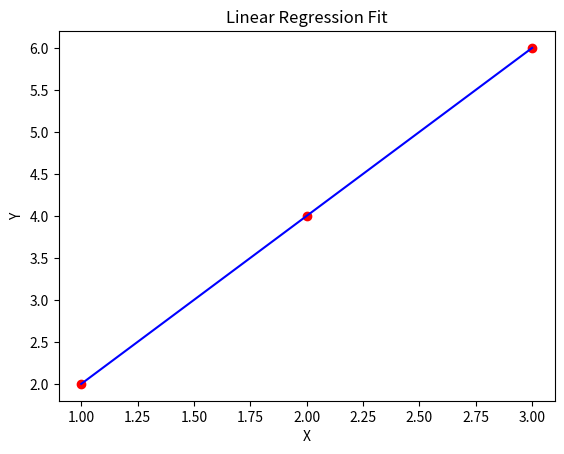

Here is the Python script that generated this plot:
import numpy as np
import matplotlib.pyplot as plt
x=np.array([1,2,3])
y=np.array([2,4,6])
m=0
b=0
learning_rate=0.1
for i in range(1000):
    y_pred=m*x+b
    loss=np.mean((y-y_pred)**2)
    dm=(-2/len(x))*np.sum(x*(y-y_pred))
    db=(-2/len(x))*np.sum((y-y_pred))

    m=m-learning_rate*dm
    b=b-learning_rate*db
    if i%100==0:  
        print(f"Iteration {i}: m={m:.4f}, b={b:.4f}, Loss={loss:.4f}")
test=5
y_prediction=m*test +b
print(f"Prediction for {test} is {y_prediction:.4f}")

plt.scatter(x, y, color="red", label="Original data")
plt.plot(x, m*x + b, color="blue",label="Fitted line")
plt.title("Linear Regression Fit")
plt.xlabel("X")
plt.ylabel("Y")

